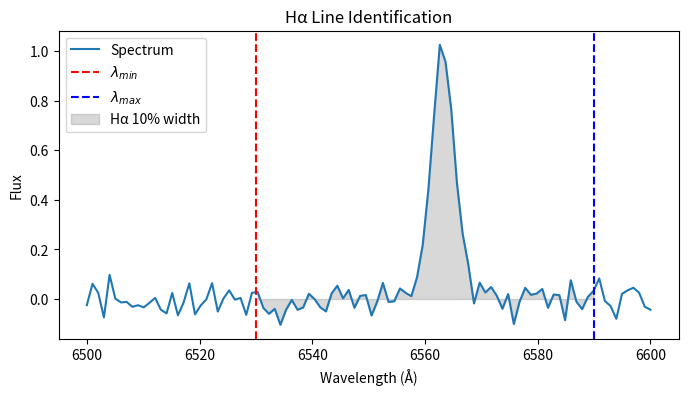

Python code for this plot:
# Identifying the Hα Band
import numpy as np
import matplotlib.pyplot as plt

# Sample wavelength and flux data
wavelength = np.linspace(6500, 6600, 100)
flux = np.exp(-0.5 * ((wavelength - 6563)/2)**2) + np.random.normal(0, 0.05, wavelength.shape)

# Hα band window
window_min = 6530.0
window_max = 6590.0
mask_window = (wavelength >= window_min) & (wavelength <= window_max)
w_line = wavelength[mask_window]
f_line = flux[mask_window]

# Plot
plt.figure(figsize=(8,4))
plt.plot(wavelength, flux, label='Spectrum')
plt.axvline(window_min, color='r', linestyle='--', label='$\lambda_{min}$')
plt.axvline(window_max, color='b', linestyle='--', label='$\lambda_{max}$')
plt.fill_between(w_line, f_line, alpha=0.3, color='gray', label='Hα 10% width')
plt.xlabel('Wavelength (Å)')
plt.ylabel('Flux')
plt.legend()
plt.title('Hα Line Identification')
plt.show()